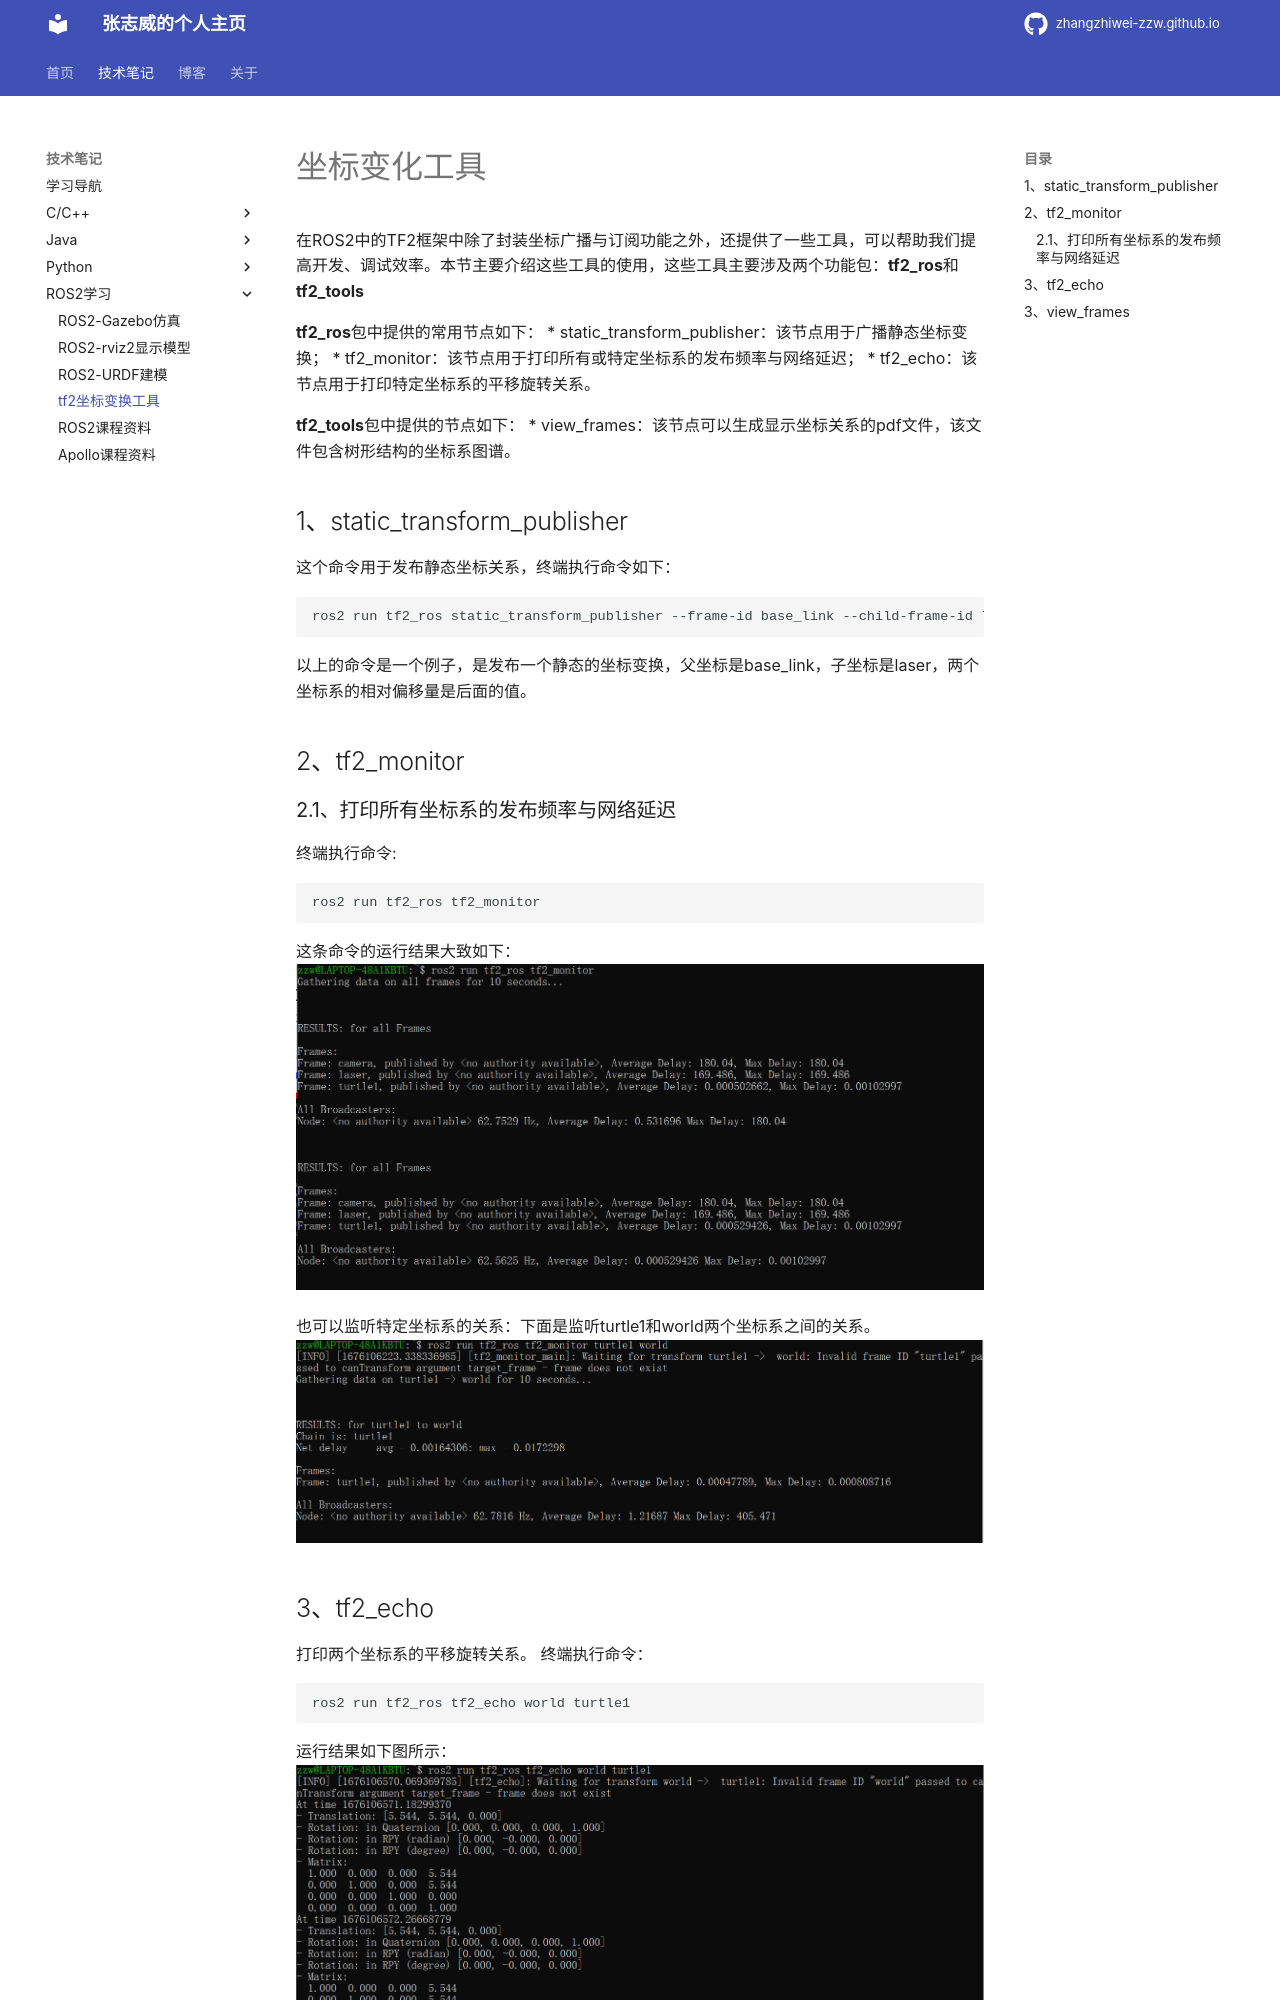

repository: zhangzhiwei-zzw/zhangzhiwei-zzw.github.io · page: ROS2学习/tf2坐标变换工具/index.html · generator: mkdocs

# 坐标变化工具
在ROS2中的TF2框架中除了封装坐标广播与订阅功能之外，还提供了一些工具，可以帮助我们提高开发、调试效率。本节主要介绍这些工具的使用，这些工具主要涉及两个功能包：**tf2_ros**和**tf2_tools**

**tf2_ros**包中提供的常用节点如下：
* static_transform_publisher：该节点用于广播静态坐标变换；
* tf2_monitor：该节点用于打印所有或特定坐标系的发布频率与网络延迟；
* tf2_echo：该节点用于打印特定坐标系的平移旋转关系。

**tf2_tools**包中提供的节点如下：
* view_frames：该节点可以生成显示坐标关系的pdf文件，该文件包含树形结构的坐标系图谱。

## 1、static_transform_publisher
这个命令用于发布静态坐标关系，终端执行命令如下：
```shell
ros2 run tf2_ros static_transform_publisher --frame-id base_link --child-frame-id laser --x 0.4 --z 0.2
```
以上的命令是一个例子，是发布一个静态的坐标变换，父坐标是base_link，子坐标是laser，两个坐标系的相对偏移量是后面的值。

## 2、tf2_monitor
### 2.1、打印所有坐标系的发布频率与网络延迟
终端执行命令:
```shell
ros2 run tf2_ros tf2_monitor
```
这条命令的运行结果大致如下：
![tf2_monitor运行结果](./imgs/tf2_monitor.png)

也可以监听特定坐标系的关系：下面是监听turtle1和world两个坐标系之间的关系。
![](./imgs/tf2_monitor1.png)
